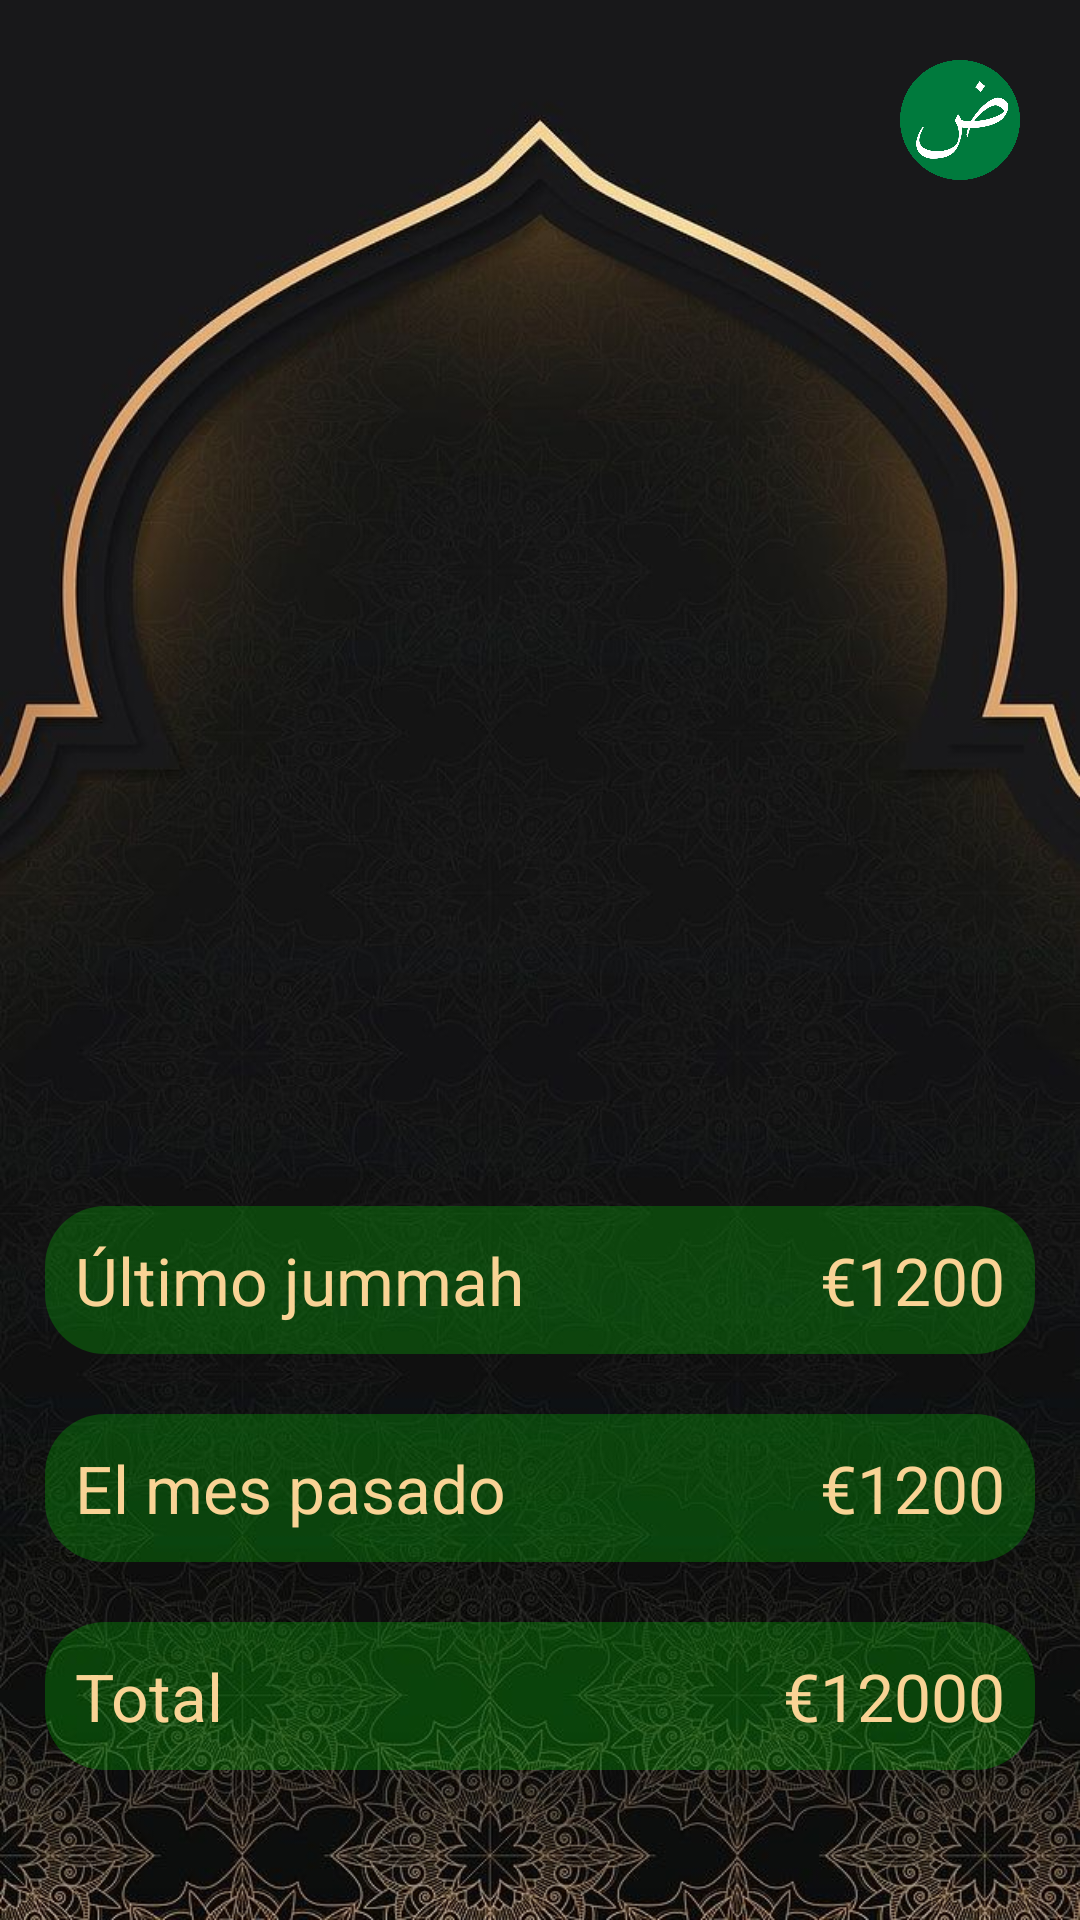

Produce the Android XML layout that renders to this screen, including the resource entries it uses.
<!-- AndroidManifest.xml: application theme Theme.Masjidna -->
<!-- res/layout/fragment_home.xml -->
<?xml version="1.0" encoding="utf-8"?>
<androidx.constraintlayout.widget.ConstraintLayout xmlns:android="http://schemas.android.com/apk/res/android"
    xmlns:app="http://schemas.android.com/apk/res-auto"
    xmlns:tools="http://schemas.android.com/tools"
    android:layout_width="match_parent"
    android:layout_height="match_parent"
    android:background="@drawable/background"
    tools:context=".fragments.Home">

    <ImageView
        android:id="@+id/languageIV"
        android:layout_width="40dp"
        android:layout_height="40dp"
        android:layout_marginTop="20dp"
        android:layout_marginEnd="20dp"

        app:layout_constraintEnd_toEndOf="parent"
        app:layout_constraintTop_toTopOf="parent"
        app:srcCompat="@drawable/arab" />


    <LinearLayout
        android:id="@+id/lastJLL"
        android:layout_width="match_parent"
        android:layout_height="wrap_content"
        android:layout_marginStart="15dp"
        android:layout_marginEnd="15dp"
        android:layout_marginBottom="20dp"
        android:background="@drawable/round_corner_bg"
        android:orientation="horizontal"
        app:layout_constraintBottom_toTopOf="@+id/monthly"
        app:layout_constraintEnd_toEndOf="parent"
        app:layout_constraintStart_toStartOf="parent">

        <TextView
            android:layout_width="wrap_content"
            android:layout_height="wrap_content"
            android:layout_margin="5dp"
            android:layout_weight="1"
            android:text="@string/last_jumua"
            android:textColor="@color/secondary"
            android:textSize="22sp" />

        <TextView
            android:layout_width="wrap_content"
            android:layout_height="wrap_content"
            android:layout_margin="5dp"
            android:layout_weight="1"
            android:gravity="end"
            android:text="€1200"
            android:textColor="@color/secondary"
            android:textSize="22sp" />
    </LinearLayout>


    <LinearLayout
        android:id="@+id/monthly"
        android:layout_width="match_parent"
        android:layout_height="wrap_content"
        android:layout_marginStart="15dp"
        android:layout_marginEnd="15dp"
        android:layout_marginBottom="20dp"
        android:background="@drawable/round_corner_bg"
        android:orientation="horizontal"
        app:layout_constraintBottom_toTopOf="@+id/linearLayout2"
        app:layout_constraintEnd_toEndOf="@+id/lastJLL"
        app:layout_constraintStart_toStartOf="@+id/lastJLL">

        <TextView
            android:id="@+id/textView4"
            android:layout_width="wrap_content"
            android:layout_height="wrap_content"
            android:layout_margin="5dp"
            android:layout_weight="1"
            android:text="@string/last_month"
            android:textColor="@color/secondary"
            android:textSize="22sp" />

        <TextView
            android:id="@+id/textView3"
            android:layout_width="wrap_content"
            android:layout_height="wrap_content"
            android:layout_margin="5dp"
            android:layout_weight="1"
            android:gravity="end"
            android:text="€1200"
            android:textColor="@color/secondary"
            android:textSize="22sp" />
    </LinearLayout>

    <LinearLayout
        android:id="@+id/linearLayout2"
        android:layout_width="match_parent"
        android:layout_height="wrap_content"
        android:layout_marginBottom="50dp"
        android:layout_weight="1"
        android:layout_marginStart="15dp"
        android:layout_marginEnd="15dp"
        android:background="@drawable/round_corner_bg"
        android:orientation="horizontal"
        app:layout_constraintBottom_toBottomOf="parent"
        app:layout_constraintEnd_toEndOf="parent"
        app:layout_constraintStart_toStartOf="parent">

        <TextView
            android:id="@+id/textView14"
            android:layout_width="wrap_content"
            android:layout_height="wrap_content"
            android:layout_margin="5dp"
            android:layout_weight="1"
            android:text="@string/total"
            android:textColor="@color/secondary"
            android:textSize="22sp" />

        <TextView
            android:id="@+id/textView13"
            android:layout_width="wrap_content"
            android:layout_height="wrap_content"
            android:layout_margin="5dp"
            android:layout_weight="1"
            android:gravity="end"
            android:text="€12000"
            android:textColor="@color/secondary"
            android:textSize="22sp" />
    </LinearLayout>


</androidx.constraintlayout.widget.ConstraintLayout>
<!-- resources referenced by this layout -->
<resources>
  <color name="secondary">#f9d395</color>
  <!-- drawable arab: png bitmap (drawable, 52601 bytes) -->
  <!-- drawable background: jpeg bitmap (drawable, 99771 bytes) -->
  <!-- drawable round_corner_bg (drawable) -->
  <?xml version="1.0" encoding="utf-8"?>
  <shape xmlns:android="http://schemas.android.com/apk/res/android">
      <solid android:color="#3700FF00"/>
      <corners android:radius="20dp"/>
      <padding
          android:left="5dp"
          android:top="5dp"
          android:right="5dp"
          android:bottom="5dp" />
  </shape>
  <string name="last_jumua">Último jummah</string>
  <string name="last_month">El mes pasado</string>
  <string name="total">Total</string>
  <style name="Theme.Masjidna" parent="Theme.MaterialComponents.DayNight.NoActionBar">
          
          
          <item name="android:statusBarColor" tools:targetApi="l">?attr/colorPrimaryVariant</item>
          
      </style>
</resources>
